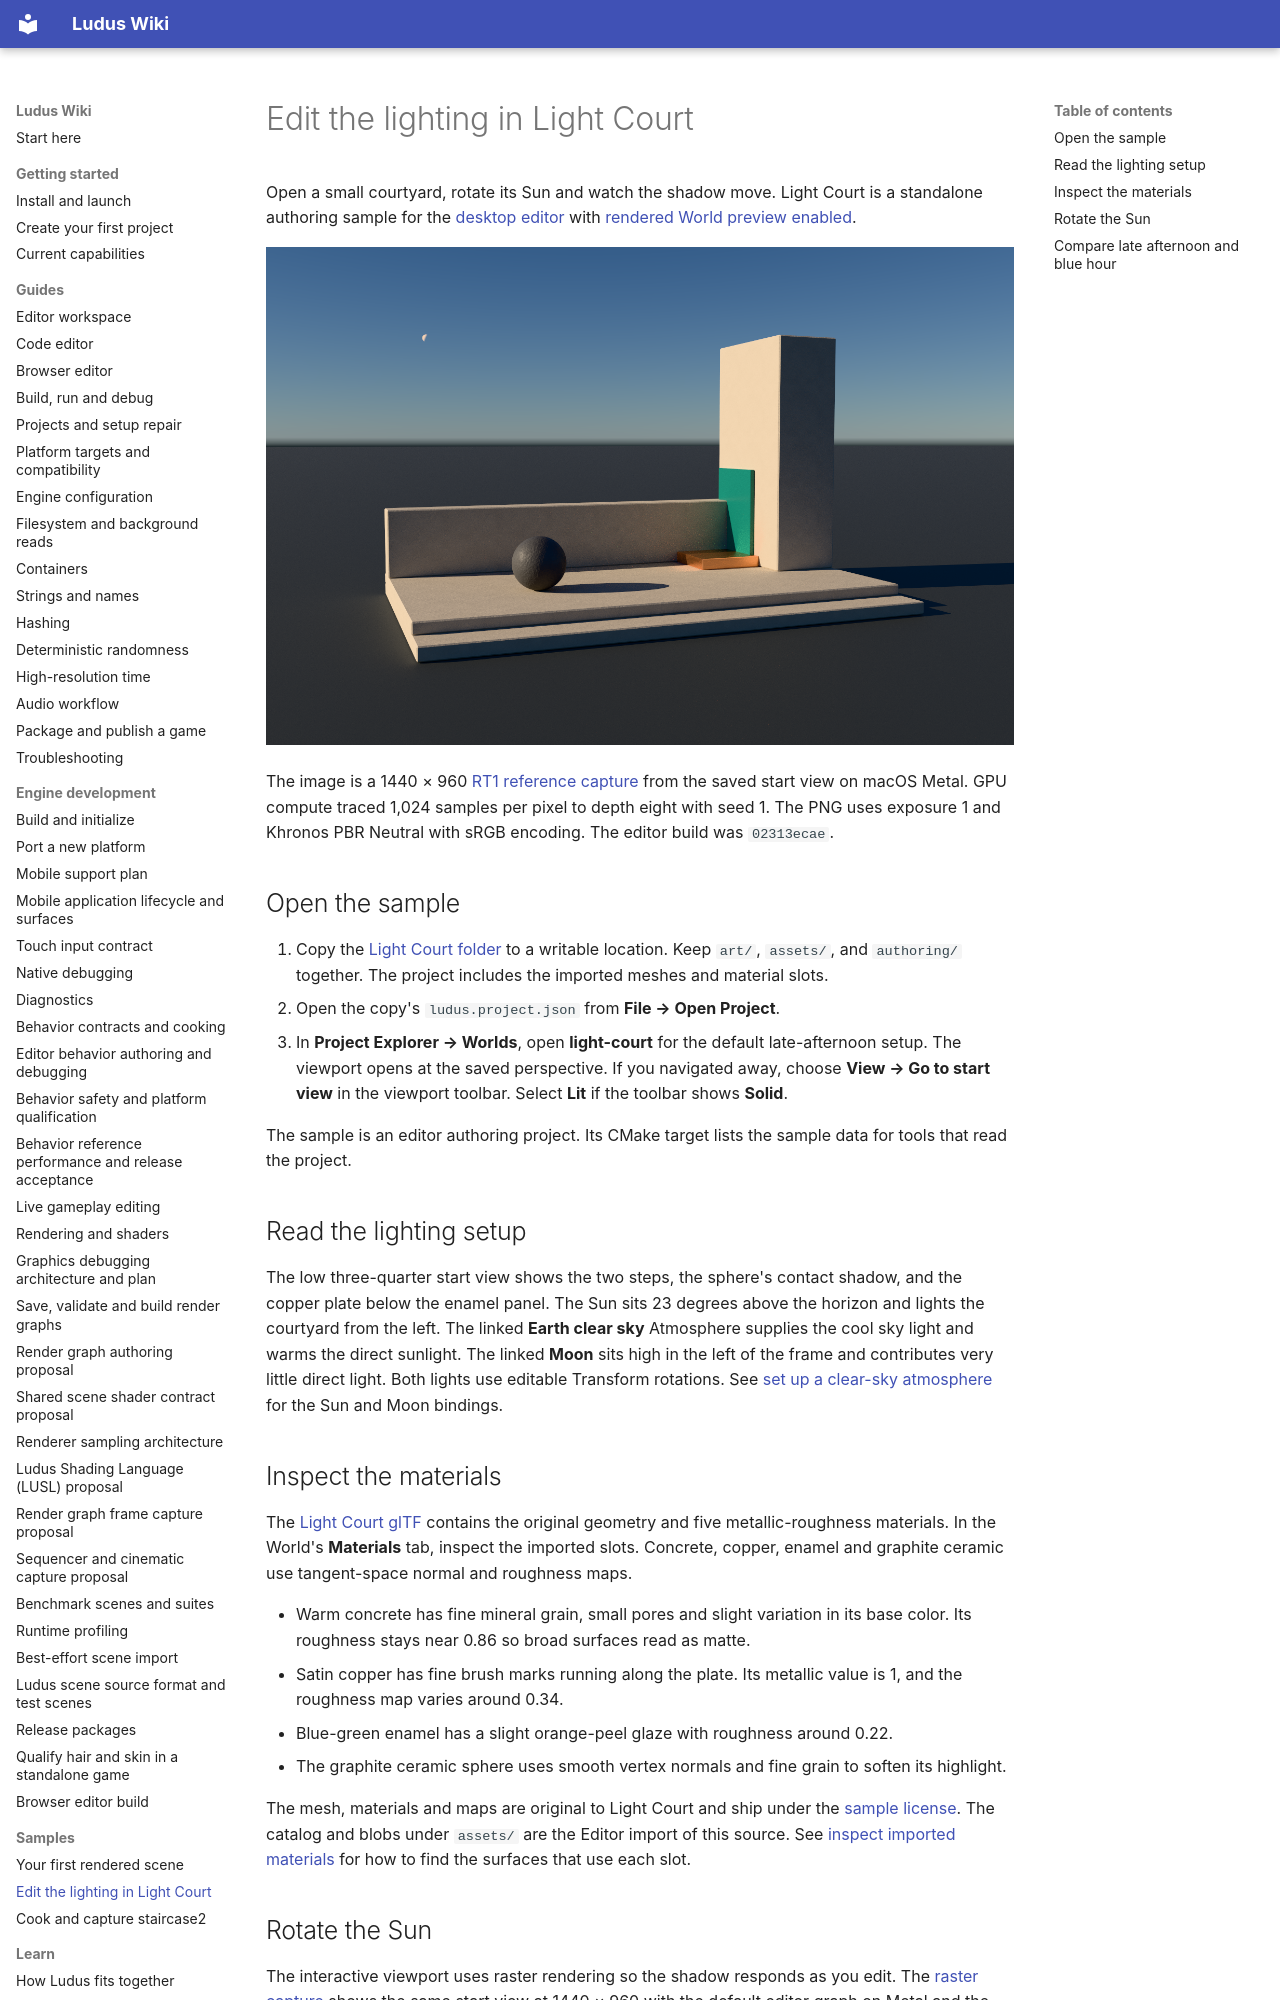

repository: The-Ludus-Project/Ludus · page: examples/light-court/index.html · generator: mkdocs

# Edit the lighting in Light Court

Open a small courtyard, rotate its Sun and watch the shadow move. Light Court
is a standalone authoring sample for the [desktop editor](../wiki/getting-started/install.md)
with [rendered World preview enabled](../development/editor-workspace.md#enable-the-rendered-authoring-surface).

![Light Court rendered by RT1 from a low three-quarter view. Warm sunlight grazes the tall concrete wall and casts a long shadow from the graphite sphere. A small Moon hangs in the clear blue sky.](images/light-court.png)

The image is a 1440 × 960 [RT1 reference capture](../development/editor-workspace.md#reference-capture-of-the-viewport)
from the saved start view on macOS Metal. GPU compute traced 1,024 samples per
pixel to depth eight with seed 1. The PNG uses exposure 1 and Khronos PBR Neutral
with sRGB encoding. The editor build was `02313ecae`.

## Open the sample

1. Copy the [Light Court folder](../../examples/light-court/) to a writable
   location. Keep `art/`, `assets/`, and `authoring/` together. The project
   includes the imported meshes and material slots.
2. Open the copy's `ludus.project.json` from **File → Open Project**.
3. In **Project Explorer → Worlds**, open **light-court** for the default late-afternoon
   setup. The viewport opens at the saved perspective. If you navigated away,
   choose **View → Go to start view** in the viewport toolbar. Select **Lit** if
   the toolbar shows **Solid**.

The sample is an editor authoring project. Its CMake target lists the sample
data for tools that read the project.

## Read the lighting setup

The low three-quarter start view shows the two steps, the sphere's contact
shadow, and the copper plate below the enamel panel. The Sun sits
23 degrees above the horizon and lights the courtyard from the left. The linked
**Earth clear sky** Atmosphere supplies the cool sky light and warms the direct
sunlight. The linked **Moon** sits high in the left of the frame and contributes
very little direct light. Both lights use editable Transform rotations. See
[set up a clear-sky atmosphere](../development/editor-workspace.md#add-a-clear-sky-atmosphere)
for the Sun and Moon bindings.

## Inspect the materials

The [Light Court glTF](../../examples/light-court/art/light-court.gltf) contains
the original geometry and five metallic-roughness materials. In the World's
**Materials** tab, inspect the imported slots. Concrete, copper, enamel and
graphite ceramic use tangent-space normal and roughness maps.

- Warm concrete has fine mineral grain, small pores and slight variation in its
  base color. Its roughness stays near 0.86 so broad surfaces read as matte.
- Satin copper has fine brush marks running along the plate. Its metallic value
  is 1, and the roughness map varies around 0.34.
- Blue-green enamel has a slight orange-peel glaze with roughness around 0.22.
- The graphite ceramic sphere uses smooth vertex normals and fine grain to soften
  its highlight.

The mesh, materials and maps are original to Light Court and ship under the
[sample license](../../examples/light-court/art/LICENSE.txt). The catalog and
blobs under `assets/` are the Editor import of this source. See [inspect imported
materials](../development/editor-workspace.md#browse-a-worlds-material-resources) for how
to find the surfaces that use each slot.
